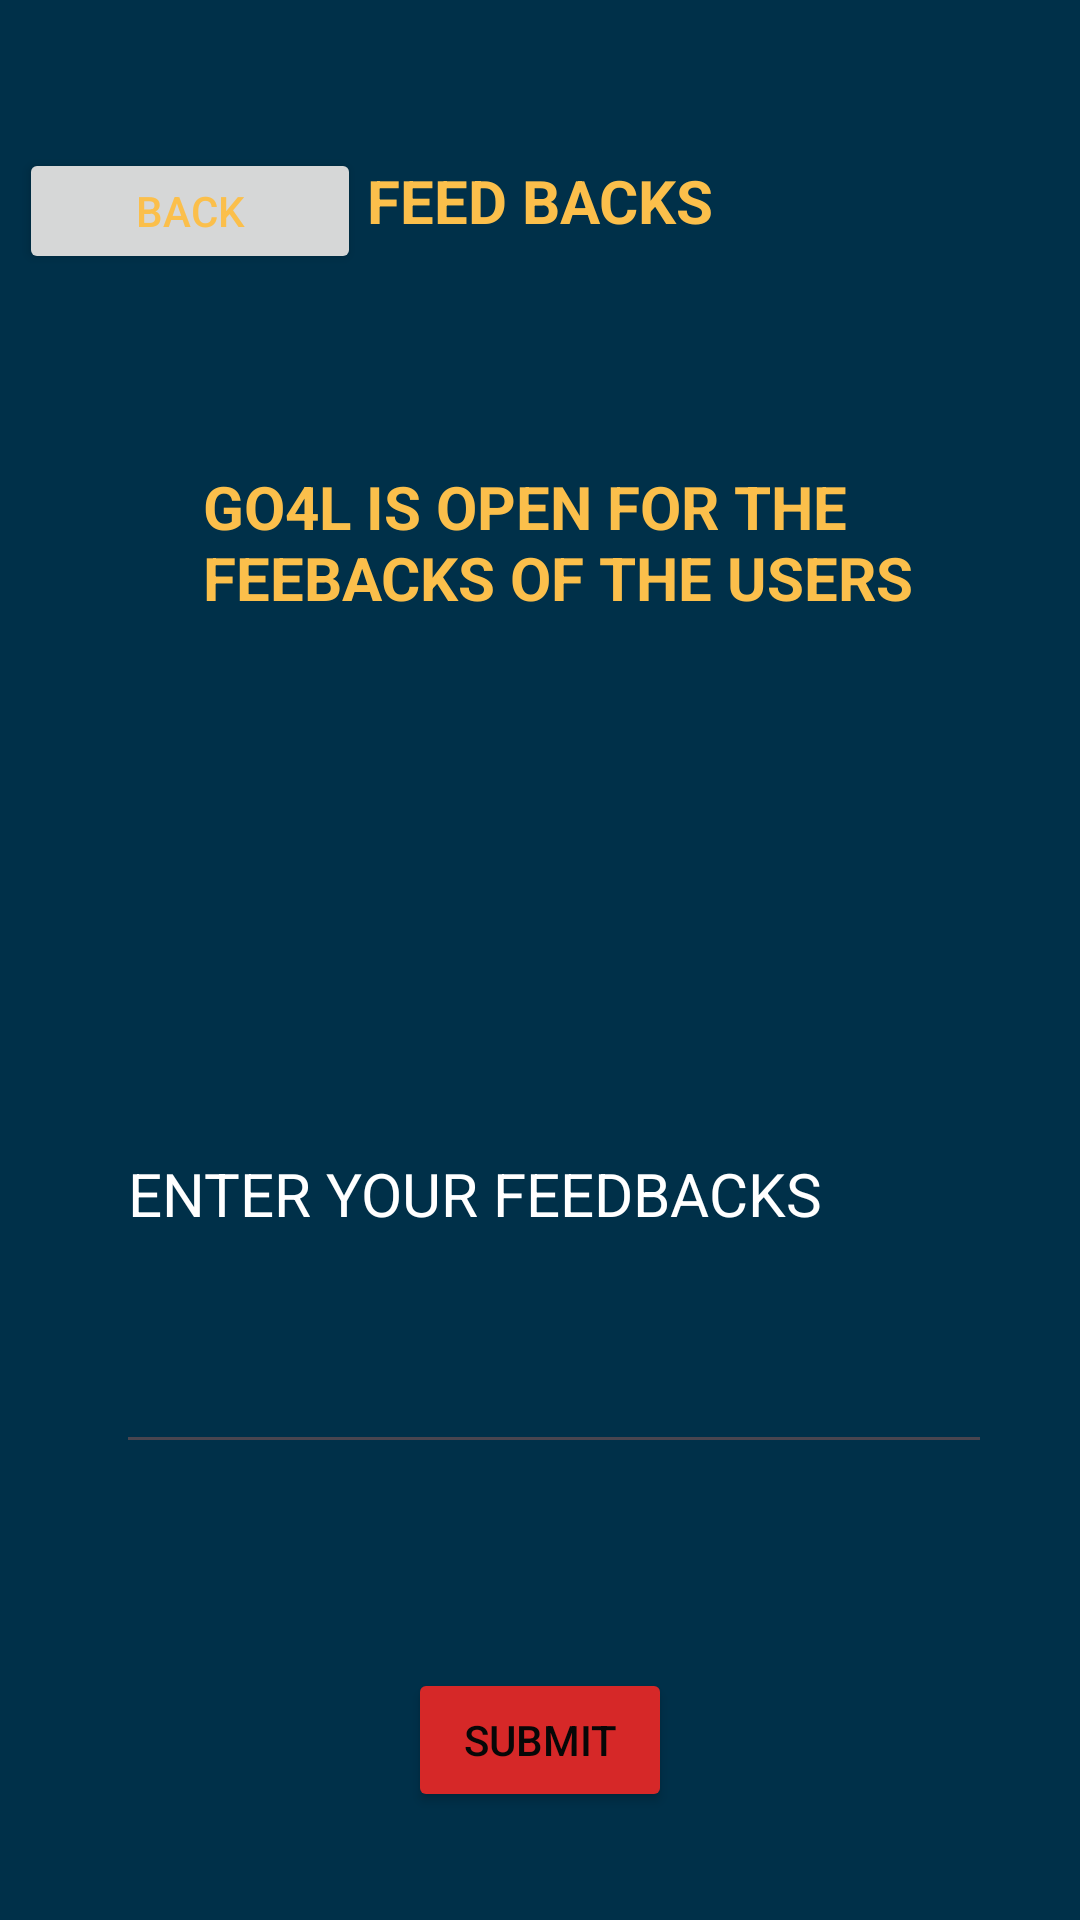

Reconstruct the res/layout file that produces this screen, plus the resources it refers to.
<!-- AndroidManifest.xml: application theme Theme.MyApplication -->
<!-- res/layout/activity_feedbacks.xml -->
<?xml version="1.0" encoding="utf-8"?>
<androidx.constraintlayout.widget.ConstraintLayout xmlns:android="http://schemas.android.com/apk/res/android"
    xmlns:app="http://schemas.android.com/apk/res-auto"
    xmlns:tools="http://schemas.android.com/tools"
    android:layout_width="match_parent"
    android:layout_height="match_parent"
    android:background="#003049"
    android:fitsSystemWindows="true"
    tools:context=".Feedbacks" >

    <TextView
        android:id="@+id/textView7"
        android:layout_width="155dp"
        android:layout_height="34dp"
        android:text="FEED BACKS"
        android:textAlignment="center"
        android:textColor="#FBBF4B"
        android:textSize="20sp"
        android:textStyle="bold"
        app:layout_constraintBottom_toBottomOf="parent"
        app:layout_constraintEnd_toEndOf="parent"
        app:layout_constraintStart_toStartOf="parent"
        app:layout_constraintTop_toTopOf="parent"
        app:layout_constraintVertical_bias="0.088" />

    <TextView
        android:id="@+id/textView8"
        android:layout_width="239dp"
        android:layout_height="107dp"
        android:layout_marginTop="68dp"
        android:text="GO4L IS OPEN FOR THE FEEBACKS OF THE USERS"
        android:textColor="#FBBF4B"
        android:textSize="20sp"
        android:textStyle="bold"
        app:layout_constraintEnd_toEndOf="parent"
        app:layout_constraintHorizontal_bias="0.558"
        app:layout_constraintStart_toStartOf="parent"
        app:layout_constraintTop_toBottomOf="@+id/textView7" />

    <EditText
        android:id="@+id/editTextText"
        android:layout_width="292dp"
        android:layout_height="183dp"
        android:ems="10"
        android:hint="ENTER YOUR FEEDBACKS"
        android:textColorHint="#FFFFFF"
        android:inputType="text"
        android:textAlignment="textStart"
        android:textColor="#FBBF4B"
        android:textSize="20dp"
        app:layout_constraintBottom_toBottomOf="parent"
        app:layout_constraintEnd_toEndOf="parent"
        app:layout_constraintHorizontal_bias="0.571"
        app:layout_constraintStart_toStartOf="parent"
        app:layout_constraintTop_toBottomOf="@+id/textView8"
        app:layout_constraintVertical_bias="0.219" />

    <Button
        android:id="@+id/Fsubmit"
        android:layout_width="wrap_content"
        android:layout_height="wrap_content"
        android:layout_marginTop="68dp"
        android:text="SUBMIT"
        android:textColor="#070707"
        app:backgroundTint="#D62828"
        app:layout_constraintEnd_toEndOf="parent"
        app:layout_constraintStart_toStartOf="parent"
        app:layout_constraintTop_toBottomOf="@+id/editTextText" />

    <Button
        android:id="@+id/Fback"
        android:layout_width="114dp"
        android:layout_height="42dp"
        android:layout_marginStart="4dp"
        android:layout_marginTop="16dp"
        android:text="BACK"
        android:textColor="#FBBF4B"
        app:icon="@drawable/arrow_back"
        app:layout_constraintBottom_toBottomOf="parent"
        app:layout_constraintEnd_toEndOf="parent"
        app:layout_constraintHorizontal_bias="0.01"
        app:layout_constraintStart_toStartOf="parent"
        app:layout_constraintTop_toTopOf="parent"
        app:layout_constraintVertical_bias="0.057" />
</androidx.constraintlayout.widget.ConstraintLayout>
<!-- resources referenced by this layout -->
<resources>
  <style name="Theme.MyApplication" parent="Base.Theme.MyApplication" />
  <style name="Base.Theme.MyApplication" parent="Theme.Material3.DayNight.NoActionBar">
          
          <item name="colorPrimary">@color/bg_color</item>
          <item name="colorPrimaryVariant">@color/bg_color</item>
          <item name="android:statusBarColor">@color/red</item>
  
      </style>
  <color name="bg_color">#003049</color>
  <color name="red">#D62828</color>
</resources>
